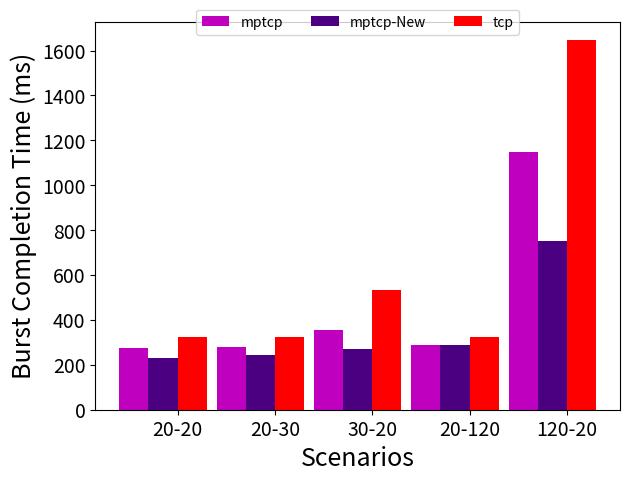

Reproduce this figure in Python.
import numpy as np
import matplotlib.pyplot as plt
import matplotlib

matplotlib.rc('axes',labelsize=18)
matplotlib.rc('xtick',labelsize=14)
matplotlib.rc('ytick', labelsize=14)

n_groups = 5 

p1e3=(386,432,463,394,928)
p2e3=(277,280,356,288,1148)
p1pe3=(627,680,667,639,1442)


np1e3=(385,432,451,394,827)
np2e3=(231,243,272,288,752)
np1pe3=(385,443,451,499,827)

tp1e3=(474,474,540,474,1612)
tp2e3=(326,326,533,326,1645)
tp1pe3=(722,722,808,722,2103)



fig, ax = plt.subplots()

index = np.arange(n_groups)

margin = 0.05
bar_width = (1-2*margin)/3


rects1 = plt.bar(index+margin, p2e3 , bar_width,
                 color='m',
                 label='mptcp')

rects2 = plt.bar(index+margin + bar_width, np2e3 , bar_width,
                 color='indigo',
                 label='mptcp-New')

rects3 = plt.bar(index+margin + 2*bar_width, tp2e3, bar_width,
                 color='r',
                 label='tcp')



plt.xlabel('Scenarios')
plt.ylabel('Burst Completion Time (ms)')
#plt.title('AvgDelay with Std. Dev ')
plt.xticks(index+0.5,('20-20', '20-30', '30-20', '20-120', '120-20'))
#plt.legend()
plt.tight_layout()
plt.legend(loc='upper center', bbox_to_anchor=(0.5, 1.05), ncol=5)
#plt.ylim(0,650)
plt.savefig('Delay.pdf')

#plt.show()
